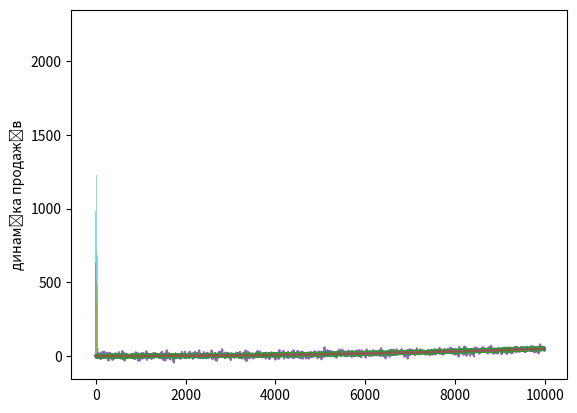

The matplotlib source for this figure:
import numpy as np
import math as mt
import matplotlib.pyplot as plt

n = 10000
iter = int(n)
nAVv = 10
nAV = int((iter * nAVv)/100)
dm = 0
dsig = 5
SAV = np.zeros(nAV)
SSAV = np.zeros(nAV)

for i in range(nAV):
    SAV[i] = mt.ceil(np.random.randint(1, iter))

#=================================================================
uniformS = np.random.rand(iter)

mUniformS = np.median(uniformS)
dUniformS = np.var(uniformS)
scvUniformS = mt.sqrt(dUniformS)

print('номери АВ: SAV=',SAV)
print('матриця реалізацій ВВ=',uniformS)
print('матиматичне сподівання ВВ=',mUniformS)
print('дисперсія ВВ =',dUniformS)
print('СКВ ВВ=',scvUniformS)
print('========================================================')

plt.hist(uniformS, bins=20, facecolor="blue", alpha=0.5)
plt.show()
#=================================================================

normalS = np.random.normal(dm, dsig, iter)

mNormalS = np.median(normalS)
dNormalS = np.var(normalS)
scvNormalS = mt.sqrt(dNormalS)

print('матриця реалізацій ВВ=',normalS)
print('матиматичне сподівання ВВ=',mNormalS)
print('дисперсія ВВ =',dNormalS)
print('СКВ ВВ=',scvNormalS)
print('========================================================')

plt.hist(normalS, bins=20, facecolor="blue", alpha=0.5)
plt.show()
#=================================================================
quadraticS = np.zeros(n)
quadraticSV = np.zeros(n)

SV0 = np.zeros(n)
quadraticSAV = np.zeros(n)

for i in range(n):
    quadraticS[i] = (0.0000005 * i * i)
    quadraticSV[i] = quadraticS[i] + normalS[i]
    SV0 = abs(quadraticSV[i] - quadraticS[i])
    quadraticSAV[i] = quadraticSV[i]

plt.plot(quadraticSV)
plt.plot(quadraticS)
plt.ylabel('динаміка продажів')
plt.show()

#=================================================================
SSAV = np.random.normal(dm, (3*dsig), nAV)
for i in range(nAV):
    k = int(SAV[i])
    quadraticSAV[k] = quadraticS[k] + SSAV[i]

plt.plot(quadraticSAV)
plt.plot(quadraticS)
plt.ylabel('динаміка продажів')
plt.show()

plt.hist(normalS, bins=20, alpha=0.5, label='S')
plt.hist(quadraticS, bins=20, alpha=0.5, label='S1')
plt.hist(quadraticSV, bins=20, alpha=0.5, label='S3')
plt.hist(quadraticSAV, bins=20, alpha=0.5, label='S3')
plt.show()
#=================================================================
mQuadraticSAV = np.median(quadraticSAV)
dQuadraticSAV = np.var(quadraticSAV)
scvQuadraticSAV = mt.sqrt(dQuadraticSAV)

a = 0
b = 4

for i in range(1, n-1):
    ai = (quadraticSAV[i+1] - quadraticSAV[i]) - (quadraticSAV[i] - quadraticSAV[i-1])
    Ak = i * ai/dQuadraticSAV
    x1 = (a + 4) * mt.pow((a - 1), 5) - Ak * mt.pow((a + 4), 4)
    x2 = (b + 4) * mt.pow((b - 1), 5) - Ak * mt.pow((b + 4), 4)
    if np.sign(x1) == np.sign(x2):
        if SAV.__contains__(i):
            quadraticSAV[i] = (quadraticSAV[i-1] + quadraticSAV[i+1])/2

plt.plot(quadraticSAV)
plt.plot(quadraticS)
plt.ylabel('динаміка продажів')
plt.show()

# ---------------------- функція обчислень алгоритму - MNK -----------------------------
def MNK(Yin, F):
    FT = F.T
    FFT = FT.dot(F)
    FFTI = np.linalg.inv(FFT)
    FFTIFT = FFTI.dot(FT)
    C = FFTIFT.dot(Yin)
    Yout = F.dot(C)
    return Yout
# ------------------------------ МНК згладжування -------------------------------------
Yin = np.zeros(iter)
F = np.ones((iter, 3))
for i in range(iter):                          # формування структури вхідних матриць МНК
    F[i, 1] = float(i)
    F[i, 2] = float(i*i)   # формування матриці вхідних даних без аномілій
# ---------------------- застосування МНК до незашумлених вимірів -----------------------
for i in range(iter):                          # формування структури вхідних матриць МНК
    Yin[i] = float(quadraticS[i])
YoutS = MNK(Yin, F)
# ---------------------- застосування МНК до незашумлених вимірів -----------------------
for i in range(iter):
    Yin[i] = float(quadraticSV[i])
YoutSV = MNK(Yin, F)
# ---------------------- застосування МНК до незашумлених вимірів -----------------------
for i in range(iter):
    Yin[i] = float(quadraticSAV[i])
YoutSAV = MNK(Yin, F)
# ------------ графіки тренда, МНК оцінок нормального та аномального шуму ---------------
Yout00 = np.zeros(n)
Yout10 = np.zeros(n)
Yout20 = np.zeros(n)
for i in range(n):
     Yout00[i] = abs(YoutS[i] - normalS[i])
     Yout10[i] = abs(YoutSV[i] - normalS[i])
     Yout20[i] = abs(YoutSAV[i] - normalS[i])

print('----------------------- статистичны характеристики виміряної вибірки за НАЯВНОСТІ АВ -----------------')
mYout00=np.median(Yout00);  mYout10=np.median(Yout10);  mYout20=np.median(Yout20)
dYout00=np.var(Yout00);     dYout10=np.var(Yout10);     dYout20=np.var(Yout20)
scvYout00=mt.sqrt(dYout00); scvYout10=mt.sqrt(dYout10); scvYout20=mt.sqrt(dYout20)
print('--------------------------- за відсутності похибок ----- похибки нормальні ------- похибки аномальні ---')
print('матиматичне сподівання ВВ3=', mYout00 ,   '----', mYout10,  '----', mYout20)
print('дисперсія ВВ3 =            ', dYout00  ,  '----', dYout10,  '----', dYout20)
print('СКВ ВВ3=                   ', scvYout00  ,'----', scvYout10,'----', scvYout20)
print('-------------------------------------------------------------------------------------------------------')


plt.plot(Yin)
plt.plot(YoutS)
plt.plot(YoutSV)
plt.plot(YoutSAV)
plt.ylabel('динаміка продажів')
plt.show()

# ------- гістограми вхідних похибок, МНК оцінок нормальних та аномальних  --------------
plt.hist(normalS, bins=20, alpha=0.5, label='SV0')
plt.hist(Yout20, bins=20, alpha=0.5, label='Yout20')
plt.hist(Yout10, bins=20, alpha=0.5, label='Yout10')
